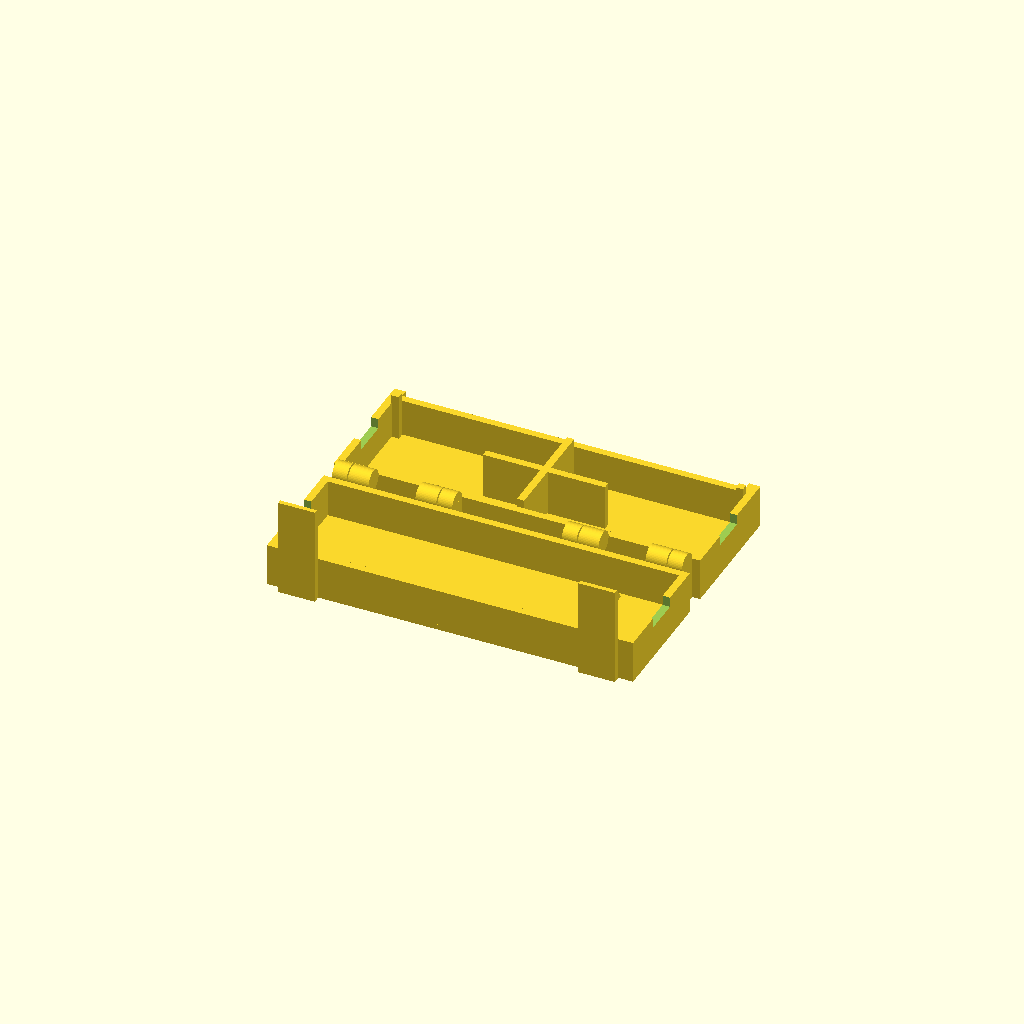
Cell 1: rendered with the file's own defaults.
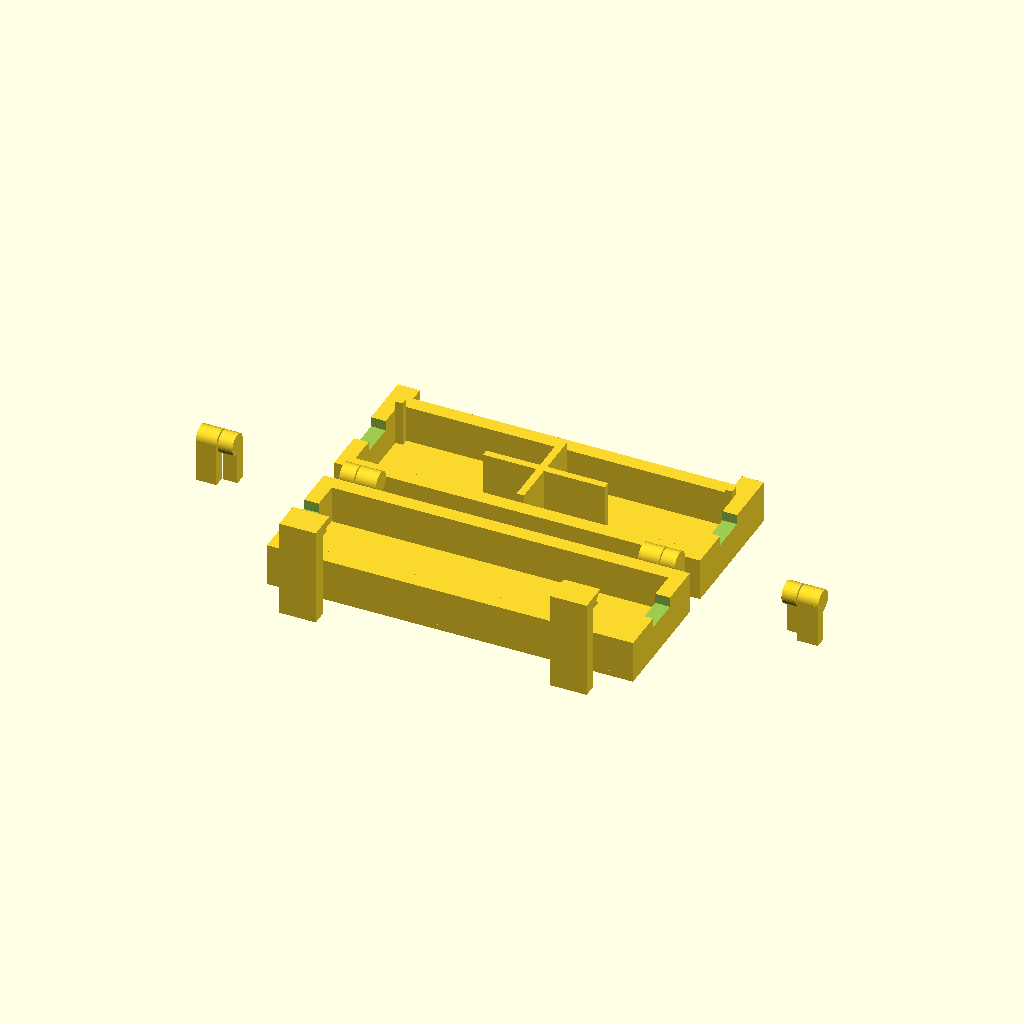
Cell 2: wallThickness = 2.4 (everything else at default).
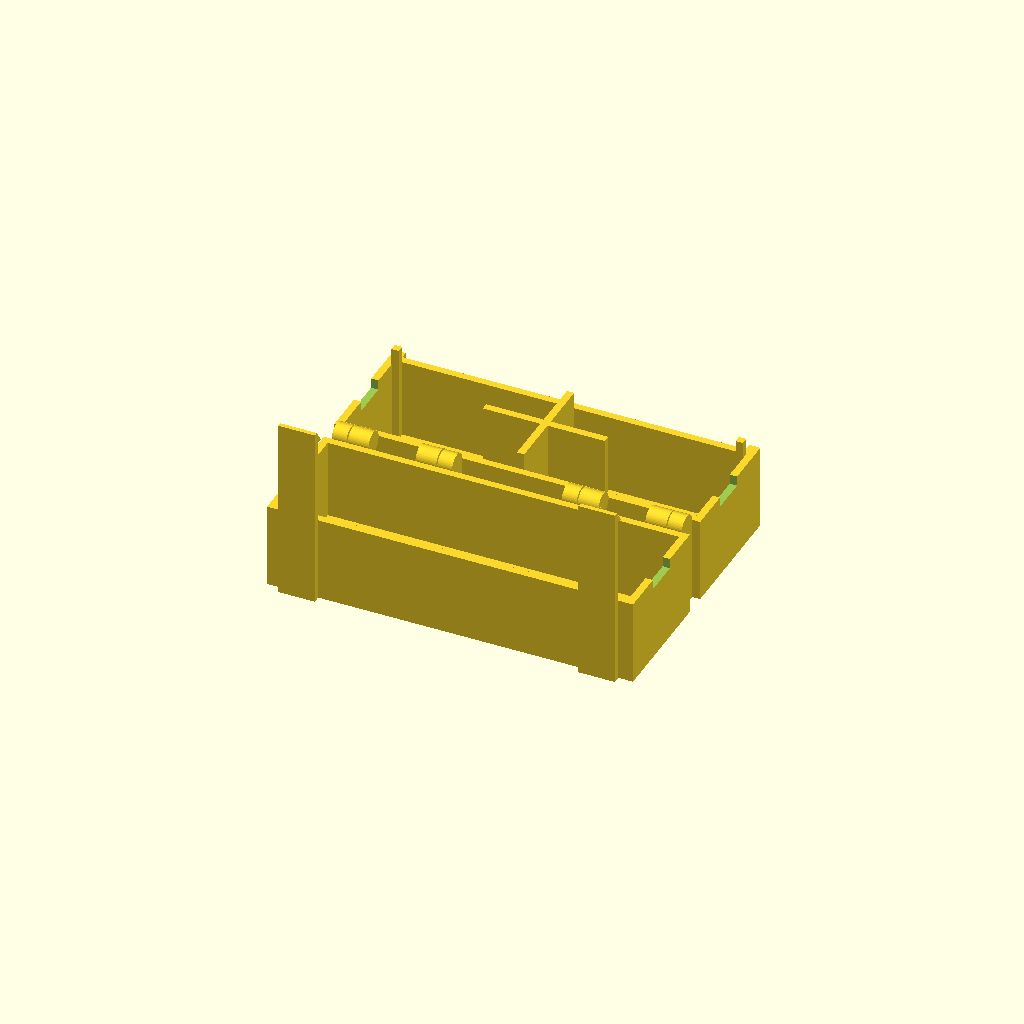
Cell 3: height = 14 (everything else at default).
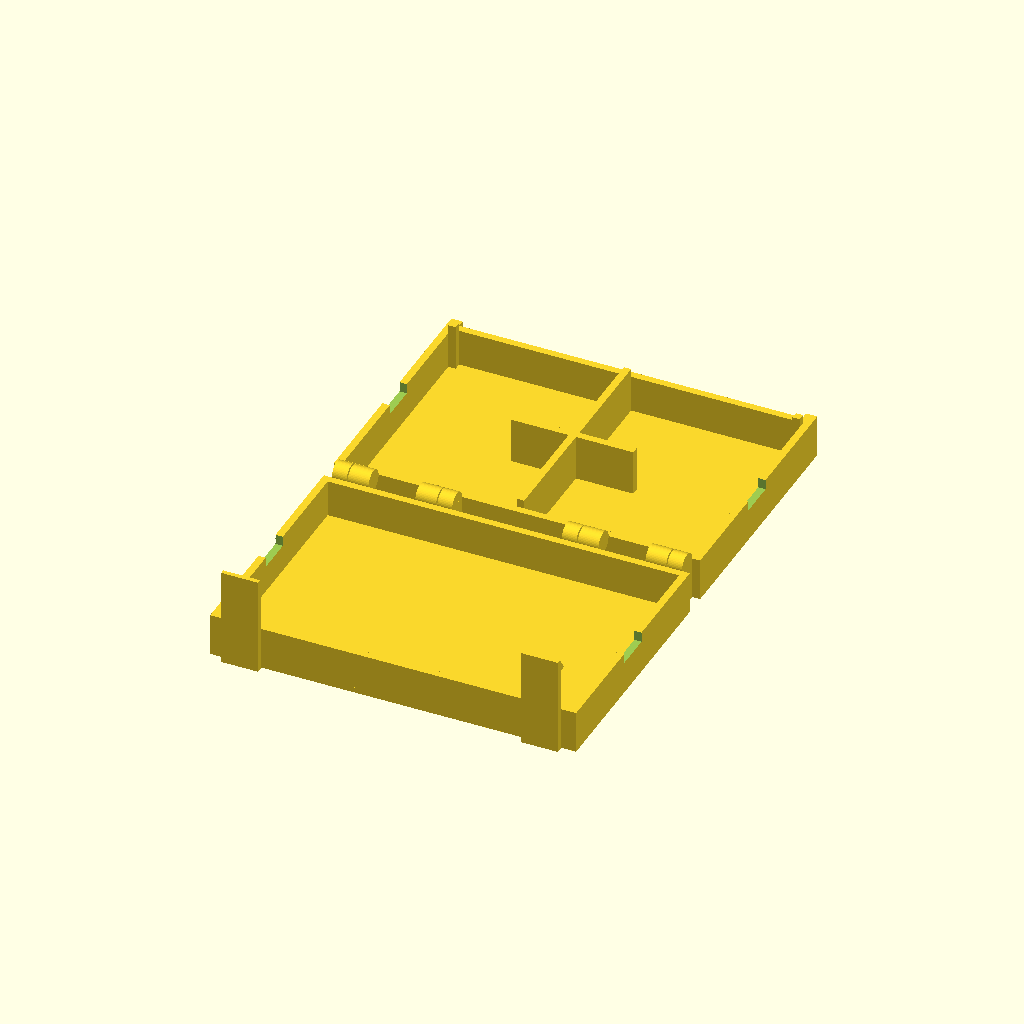
Cell 4 — width set to 40, the other parameters unchanged.
One fixed orthographic camera (rotation 55°, 0°, 25°; colour scheme Cornfield) for every cell.
OpenSCAD source file inputs/thingiverse/thing-2328109/files/lampClampBox-hinge.scad:
$fn = 50;

printLayerHeight = 0.15;

wallThickness = 1.2;
bottomPlate = 0.9;

height = 7;
crossHeight = height*1.2;
width = 20;
length = 60;

cableHeight = 3.3;
cableWidth = 6; 

screwHeadRad = 4;
screwHeadHeight = 4; 

guideHeight = height *1.2;
guideWidth = 1.2;

moveDistance = 0.2;

hingePinRadius = 0.8;
hingePinLength = 1.6;
hingeNuckleInnerRadius = hingePinRadius * 1.5;
hingeNuckleOuterRadius = hingeNuckleInnerRadius * 1.5;

hingeWidth = 2.4;
hingeNuckleLength = hingePinLength + moveDistance;
hingeAngle = 18;

innerWallThickness = 1.2;

insetHinge = wallThickness+0.1;

supportWidth = 0.4;
supportZdistance = 0.05;

caseDistance = hingeNuckleOuterRadius*2;

clipWidth = 6; 
clipNoseHeight = 2; 

module case(translate, rotate){
    xt = translate[0];
    yt = translate[1];
    zt = translate[2];

    // xa = x-Angle
    xa = rotate[0];
    ya = rotate[1];
    za = rotate[2];
    
    translate([xt,yt,zt]){
            rotate([xa,ya,za]){
            union(){ // case free part

                cube([length,width,bottomPlate]); //bottom plate}

                // long walls
                cube([length, wallThickness, height]); 
                translate([0, width-wallThickness, 0]){ 
                    cube([length, wallThickness, height]);    
                }

                // short cutted walls
                difference(){ 
                    cube([wallThickness,width,height],0);
                    translate([-0.5,(width/2)-(cableWidth/2),height-(cableHeight/2)]){
                        cube([wallThickness+1,cableWidth,height-cableHeight],0);
                    }
                }
                translate([length-wallThickness,0,0]){
                    difference(){
                        cube([wallThickness,width,height],0);
                        translate([-0.5,(width/2)-(cableWidth/2),height-(cableHeight/2)]){
                            cube([wallThickness+1,cableWidth,height-cableHeight],0);
                        }
                    }
                }
            }    
        }  
    }
}

module hinge(translate, rotate, extraThickness=0){
    
    xt = translate[0];
    yt = translate[1];
    zt = translate[2];

    // xa = x-Angle
    xa = rotate[0];
    ya = rotate[1];
    za = rotate[2];
    
    translate([xt,yt,zt]){
        rotate([xa,ya,za]){
            union(){ 
                cylinder(hingeWidth + extraThickness, hingeNuckleOuterRadius, hingeNuckleOuterRadius);
                translate(0, hingeNuckleOuterRadius, 0){
                    cube([height, hingeNuckleOuterRadius, hingeWidth + extraThickness]);
                }   
            }
        }
    }
}

module hingeSystem(translate, rotate, mirror=[0,0,0]){
    xt = translate[0];
    yt = translate[1];
    zt = translate[2];
 
    // xa = x-Angle
    xa = rotate[0];
    ya = rotate[1];
    za = rotate[2];
    
    xm = mirror[0];
    ym = mirror[1];
    zm = mirror[2];
    
    nuckleExtraThickness = 1;
        
    translate([xt,yt,zt]){
        rotate([xa,ya,za]){
            mirror([xm,ym,zm]) {
                union(){  // hinge pin
                    hinge();
                    translate([0,0,hingeWidth]){
                        cylinder(hingePinLength, hingePinRadius, hingePinRadius);
                    }
                }
                difference(){ // hinge nuckle
                    hinge(translate = [0,0,hingeWidth*2+moveDistance+nuckleExtraThickness], rotate = [180,0,0], extraThickness = nuckleExtraThickness);
                    translate([0,0,hingeWidth+moveDistance/2]){
                        cylinder(hingeNuckleLength+moveDistance, hingeNuckleInnerRadius, hingeNuckleInnerRadius);
                    }    
                    }
                }
        }
    }
}



module clip(translate, rotate){
    xt = translate[0];
    yt = translate[1];
    zt = translate[2];
 
    // xa = x-Angle
    xa = rotate[0];
    ya = rotate[1];
    za = rotate[2];
        
    translate([xt,yt,zt]){
        rotate([xa,ya,za]){
            union(){  // clip 
                    difference(){ 
                        union(){
                            cube([clipWidth, wallThickness, height*2+printLayerHeight+clipNoseHeight]);
                            translate([0,-wallThickness, height*2+printLayerHeight]){
                                cube([clipWidth, wallThickness, clipNoseHeight]);
                            }
                        }
                        translate([0,-wallThickness, height*2]){
                            translate([-0.1,-wallThickness*2,0.5]){
                                rotate([-35,0,0]){
                                    cube([clipWidth*2, wallThickness*2, clipNoseHeight*2]);
                                }
                            }
                        }
                }
            }
        }
    }
}



union(){ // case cross part
    
    // Shell guides
    translate([wallThickness, width-wallThickness-guideWidth, 0]){
        cube([guideWidth, guideWidth, guideHeight]);
    }

    translate([length-wallThickness-guideWidth, width-wallThickness-guideWidth, 0]){
        cube([guideWidth, guideWidth, guideHeight]);
    }


    // center cross
    translate([length/2-wallThickness/2, wallThickness, 0]){
        cube([innerWallThickness, width-(2*wallThickness), crossHeight]);
    }
    translate([length/3, width/2-innerWallThickness/2, 0]){
        cube([length/3, innerWallThickness, crossHeight]);
    }
    
    // Holder clips
    translate([0, width, 0]){
        cube([wallThickness, wallThickness, height]);
    }
    translate([insetHinge/2, width, 0]){
        cube([wallThickness, wallThickness, height]);
    }
    
    translate([length-wallThickness-insetHinge/2, 0, 0]){
        translate([0, width, 0]){
            cube([wallThickness, wallThickness, height]);
        }
        translate([insetHinge/2, width, 0]){
            cube([wallThickness, wallThickness, height]);
        }
    }
}





case();
case(translate = [0,-width-caseDistance,0]);


clip(translate = [clipWidth+wallThickness*2,-width-wallThickness*3,0], rotate = [0,0,180]);
clip(translate = [length-wallThickness*2,-width-wallThickness*3,0], rotate = [0,0,180,]);

hingeSystem(translate = [insetHinge,-caseDistance/2,height]
            ,rotate = [0,90,0]);
hingeSystem(translate = [length-insetHinge,-caseDistance/2,height]
            ,rotate = [180,90,0] 
            ,mirror = [0,1,0]);

hingeSystem(translate = [insetHinge*length/2,-caseDistance/2,height]
            ,rotate = [0,90,0]);
hingeSystem(translate = [length-insetHinge*length/2,-caseDistance/2,height]
            ,rotate = [180,90,0] 
            ,mirror = [0,1,0]);
Customizer parameters (derived from the source; name, type, default, range or options):
printLayerHeight: number, default 0.15
wallThickness: number, default 1.2
bottomPlate: number, default 0.9
height: number, default 7
width: number, default 20
length: number, default 60
cableHeight: number, default 3.3
cableWidth: number, default 6
screwHeadRad: number, default 4
screwHeadHeight: number, default 4
guideWidth: number, default 1.2
moveDistance: number, default 0.2
hingePinRadius: number, default 0.8
hingePinLength: number, default 1.6
hingeWidth: number, default 2.4
hingeAngle: number, default 18
innerWallThickness: number, default 1.2
supportWidth: number, default 0.4
supportZdistance: number, default 0.05
clipWidth: number, default 6
clipNoseHeight: number, default 2
